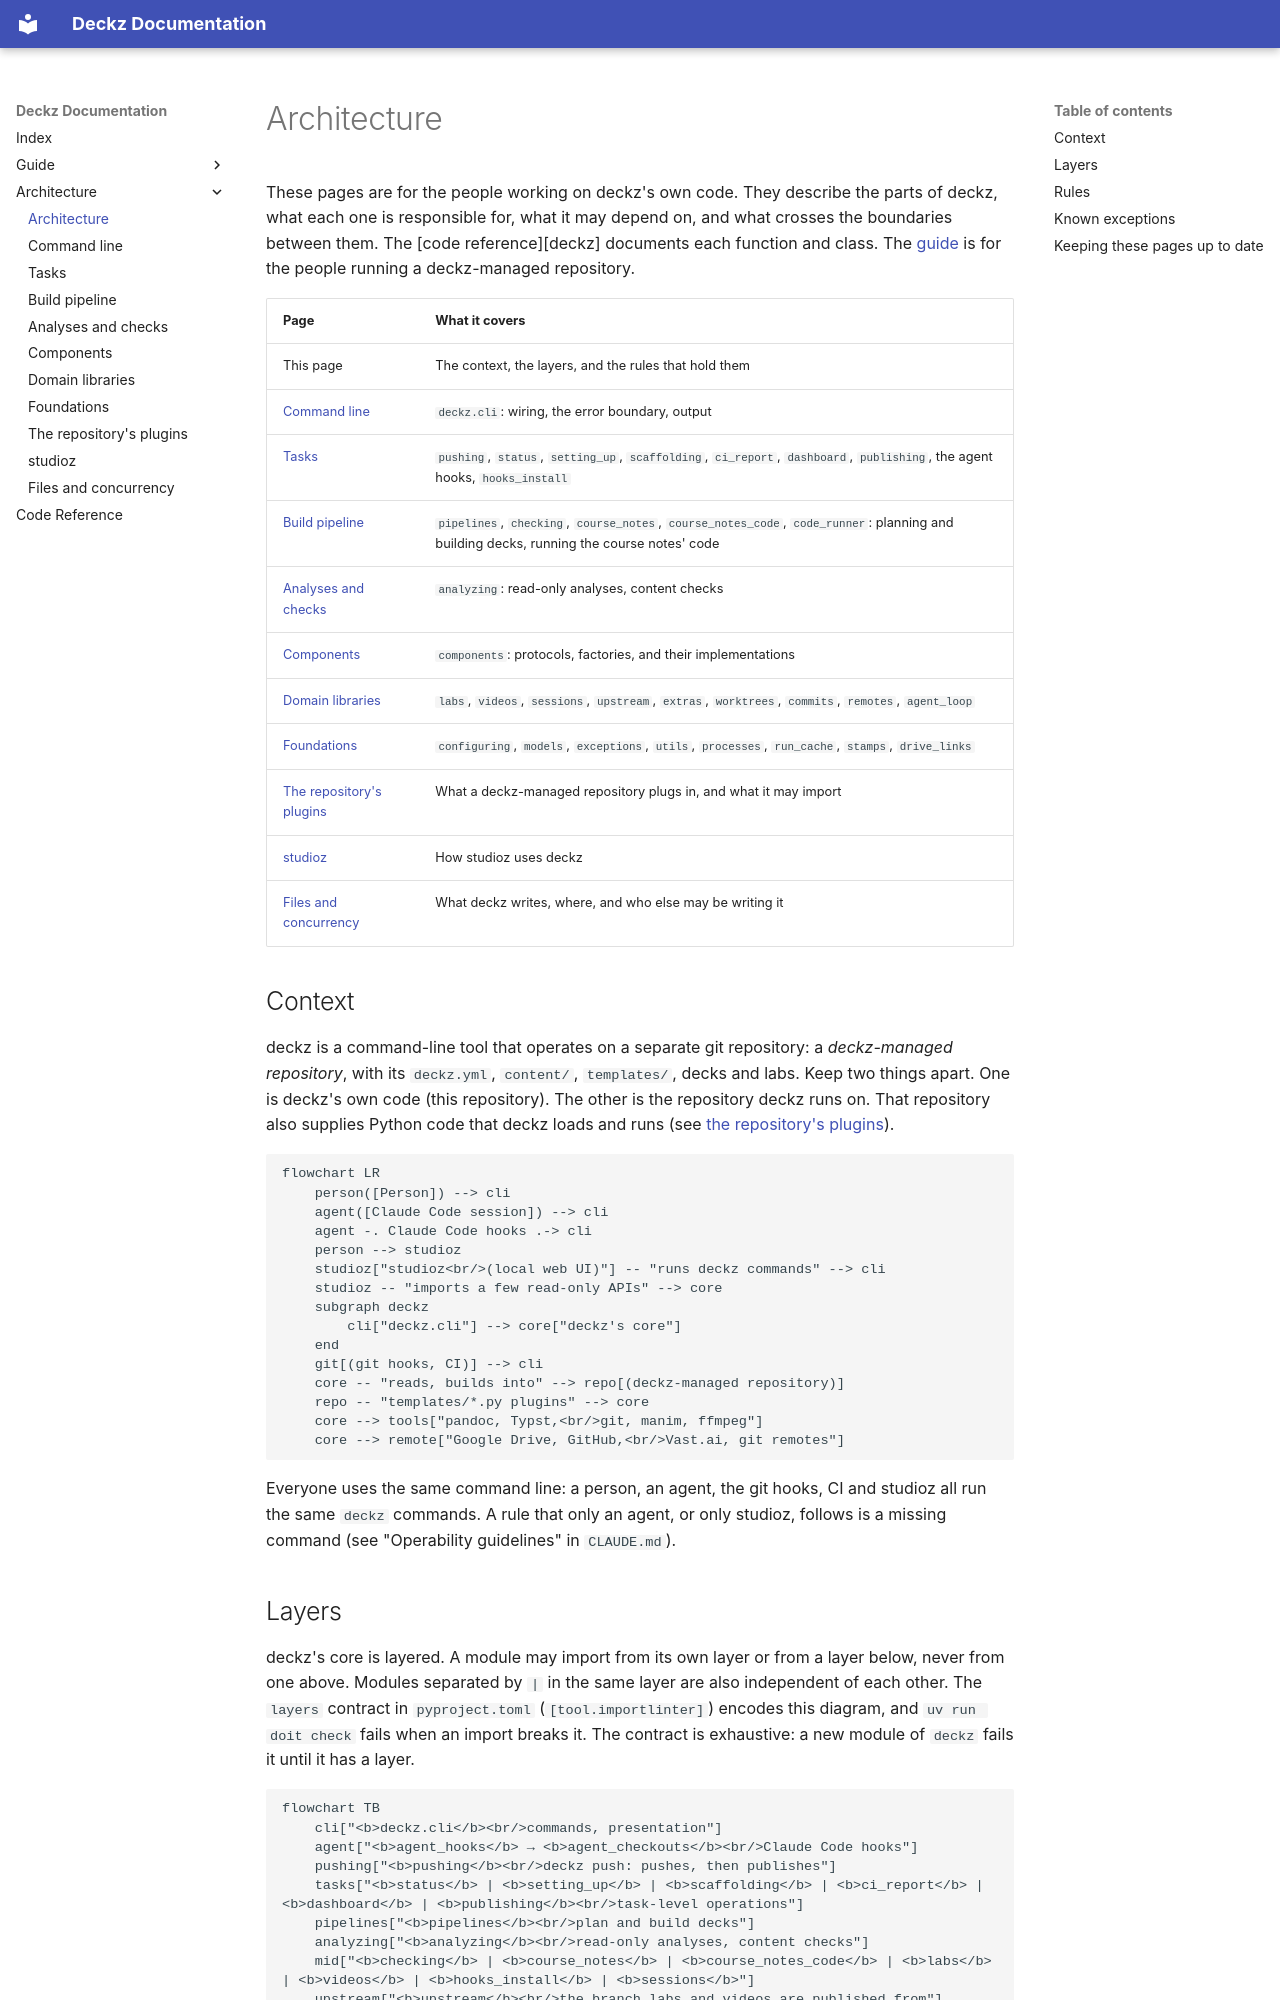

repository: shuuchuu/deckz · page: architecture/index.html · generator: mkdocs

# Architecture

These pages are for the people working on deckz's own code. They describe the parts of
deckz, what each one is responsible for, what it may depend on, and what crosses the
boundaries between them. The [code reference][deckz] documents each function and class.
The [guide](../guide/index.md) is for the people running a deckz-managed repository.

| Page | What it covers |
|---|---|
| This page | The context, the layers, and the rules that hold them |
| [Command line](cli.md) | `deckz.cli`: wiring, the error boundary, output |
| [Tasks](tasks.md) | `pushing`, `status`, `setting_up`, `scaffolding`, `ci_report`, `dashboard`, `publishing`, the agent hooks, `hooks_install` |
| [Build pipeline](pipelines.md) | `pipelines`, `checking`, `course_notes`, `course_notes_code`, `code_runner`: planning and building decks, running the course notes' code |
| [Analyses and checks](analyzing.md) | `analyzing`: read-only analyses, content checks |
| [Components](components.md) | `components`: protocols, factories, and their implementations |
| [Domain libraries](libraries.md) | `labs`, `videos`, `sessions`, `upstream`, `extras`, `worktrees`, `commits`, `remotes`, `agent_loop` |
| [Foundations](foundations.md) | `configuring`, `models`, `exceptions`, `utils`, `processes`, `run_cache`, `stamps`, `drive_links` |
| [The repository's plugins](plugins.md) | What a deckz-managed repository plugs in, and what it may import |
| [studioz](studioz.md) | How studioz uses deckz |
| [Files and concurrency](state.md) | What deckz writes, where, and who else may be writing it |

## Context

deckz is a command-line tool that operates on a separate git repository: a
*deckz-managed repository*, with its `deckz.yml`, `content/`, `templates/`, decks and
labs. Keep two things apart. One is deckz's own code (this repository). The other is
the repository deckz runs on. That repository also supplies Python code that deckz
loads and runs (see [the repository's plugins](plugins.md)).

```mermaid
flowchart LR
    person([Person]) --> cli
    agent([Claude Code session]) --> cli
    agent -. Claude Code hooks .-> cli
    person --> studioz
    studioz["studioz<br/>(local web UI)"] -- "runs deckz commands" --> cli
    studioz -- "imports a few read-only APIs" --> core
    subgraph deckz
        cli["deckz.cli"] --> core["deckz's core"]
    end
    git[(git hooks, CI)] --> cli
    core -- "reads, builds into" --> repo[(deckz-managed repository)]
    repo -- "templates/*.py plugins" --> core
    core --> tools["pandoc, Typst,<br/>git, manim, ffmpeg"]
    core --> remote["Google Drive, GitHub,<br/>Vast.ai, git remotes"]
```

Everyone uses the same command line: a person, an agent, the git hooks, CI and studioz
all run the same `deckz` commands. A rule that only an agent, or only studioz, follows
is a missing command (see "Operability guidelines" in `CLAUDE.md`).
